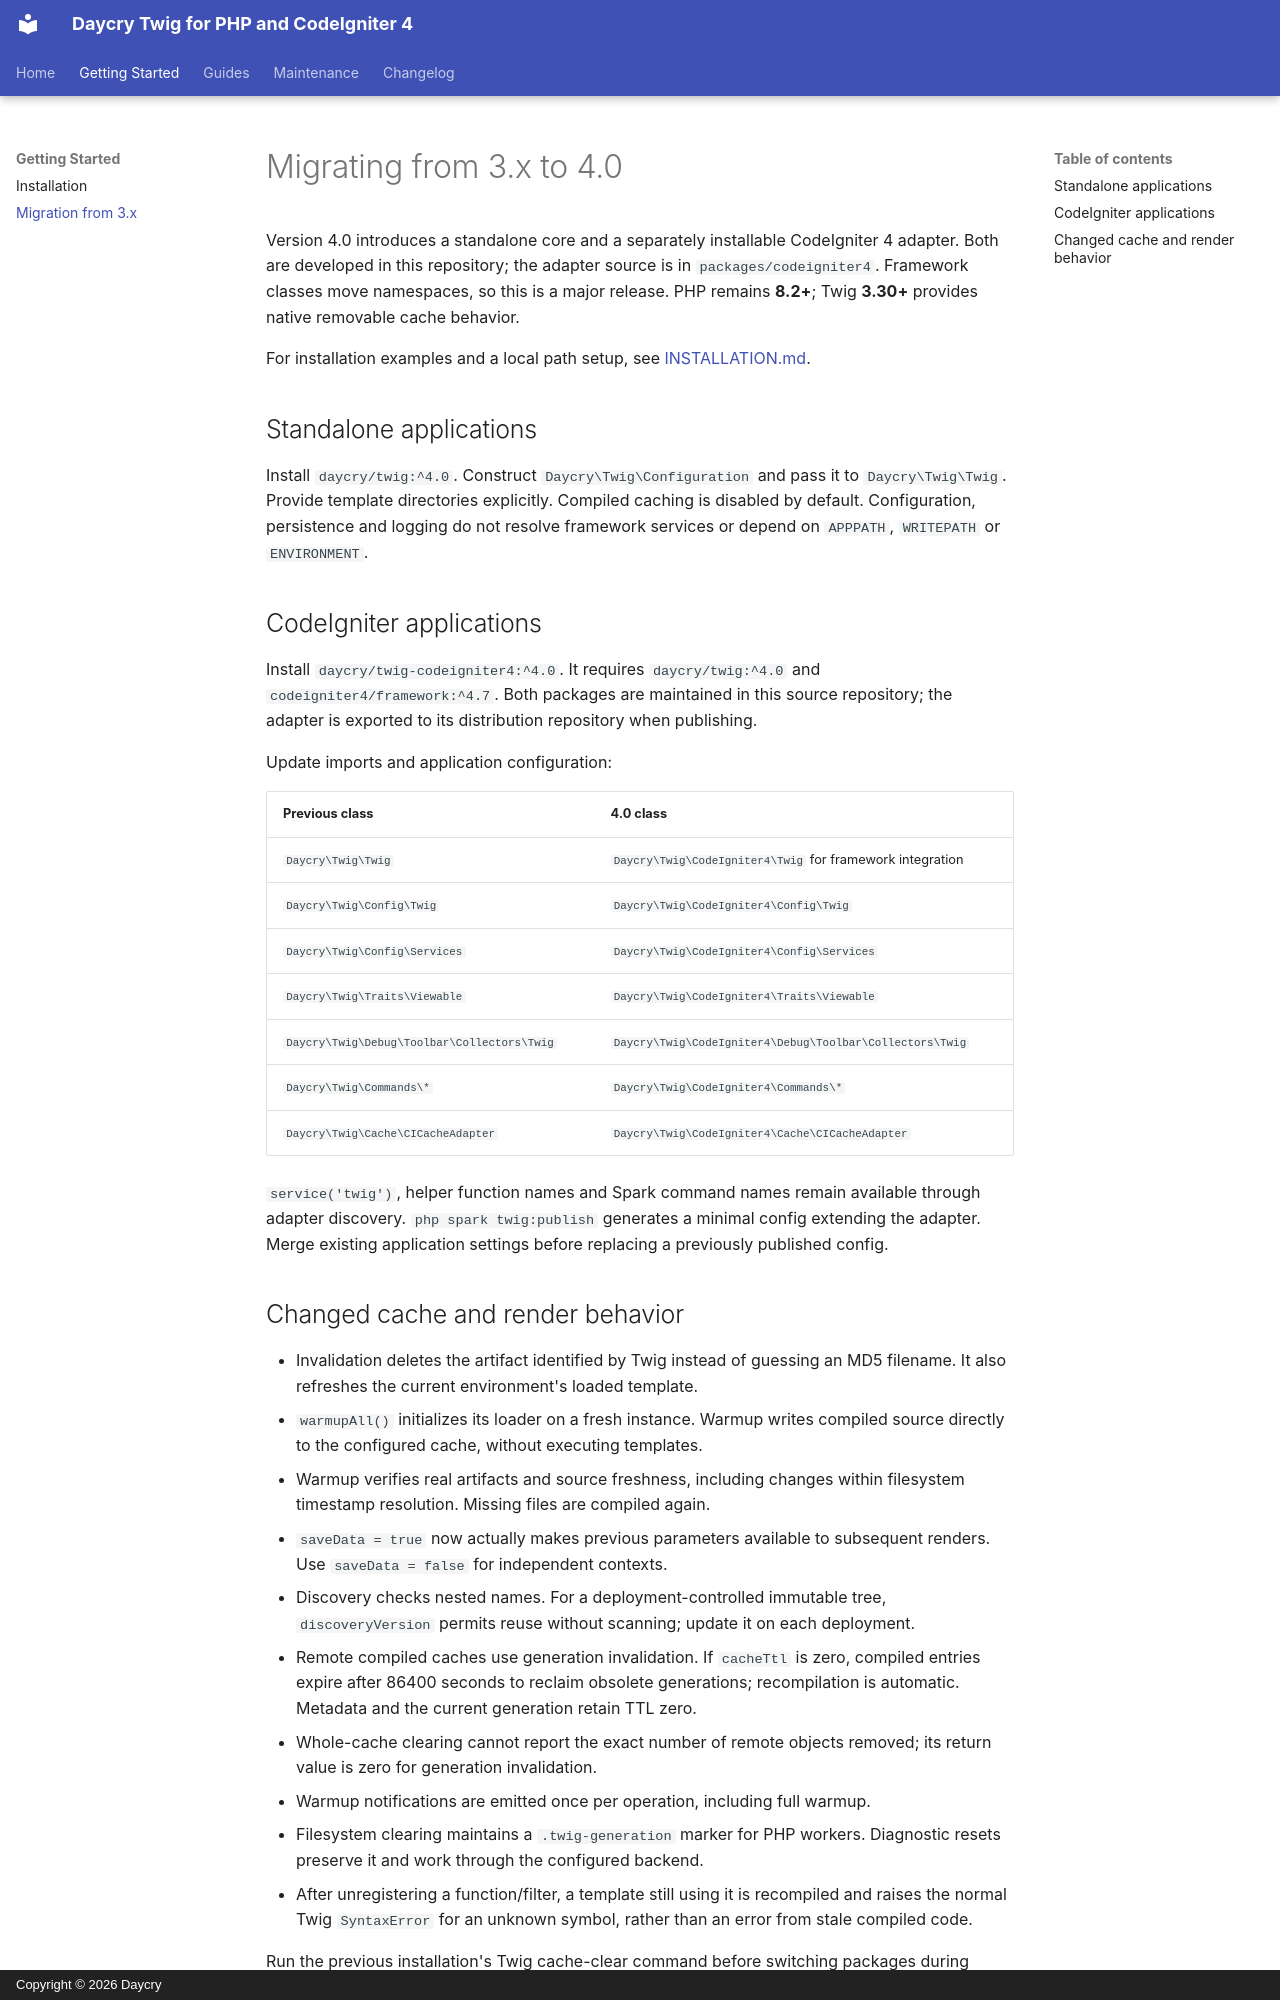

repository: daycry/twig · page: MIGRATION/index.html · generator: mkdocs · copyright: Copyright © 2026 Daycry

# Migrating from 3.x to 4.0

Version 4.0 introduces a standalone core and a separately installable CodeIgniter
4 adapter. Both are developed in this repository; the adapter source is in
`packages/codeigniter4`. Framework classes move namespaces, so this is a major
release. PHP remains **8.2+**; Twig **3.30+** provides native removable cache behavior.

For installation examples and a local path setup, see
[INSTALLATION.md](INSTALLATION.md).

## Standalone applications

Install `daycry/twig:^4.0`. Construct `Daycry\Twig\Configuration` and pass it to
`Daycry\Twig\Twig`. Provide template directories explicitly. Compiled caching is
disabled by default. Configuration, persistence and logging do not resolve
framework services or depend on `APPPATH`, `WRITEPATH` or `ENVIRONMENT`.

## CodeIgniter applications

Install `daycry/twig-codeigniter4:^4.0`. It requires `daycry/twig:^4.0` and
`codeigniter4/framework:^4.7`. Both packages are maintained in this source repository;
the adapter is exported to its distribution repository when publishing.

Update imports and application configuration:

| Previous class | 4.0 class |
|---|---|
| `Daycry\Twig\Twig` | `Daycry\Twig\CodeIgniter4\Twig` for framework integration |
| `Daycry\Twig\Config\Twig` | `Daycry\Twig\CodeIgniter4\Config\Twig` |
| `Daycry\Twig\Config\Services` | `Daycry\Twig\CodeIgniter4\Config\Services` |
| `Daycry\Twig\Traits\Viewable` | `Daycry\Twig\CodeIgniter4\Traits\Viewable` |
| `Daycry\Twig\Debug\Toolbar\Collectors\Twig` | `Daycry\Twig\CodeIgniter4\Debug\Toolbar\Collectors\Twig` |
| `Daycry\Twig\Commands\*` | `Daycry\Twig\CodeIgniter4\Commands\*` |
| `Daycry\Twig\Cache\CICacheAdapter` | `Daycry\Twig\CodeIgniter4\Cache\CICacheAdapter` |

`service('twig')`, helper function names and Spark command names remain available
through adapter discovery. `php spark twig:publish` generates a minimal config
extending the adapter. Merge existing application settings before replacing a
previously published config.
